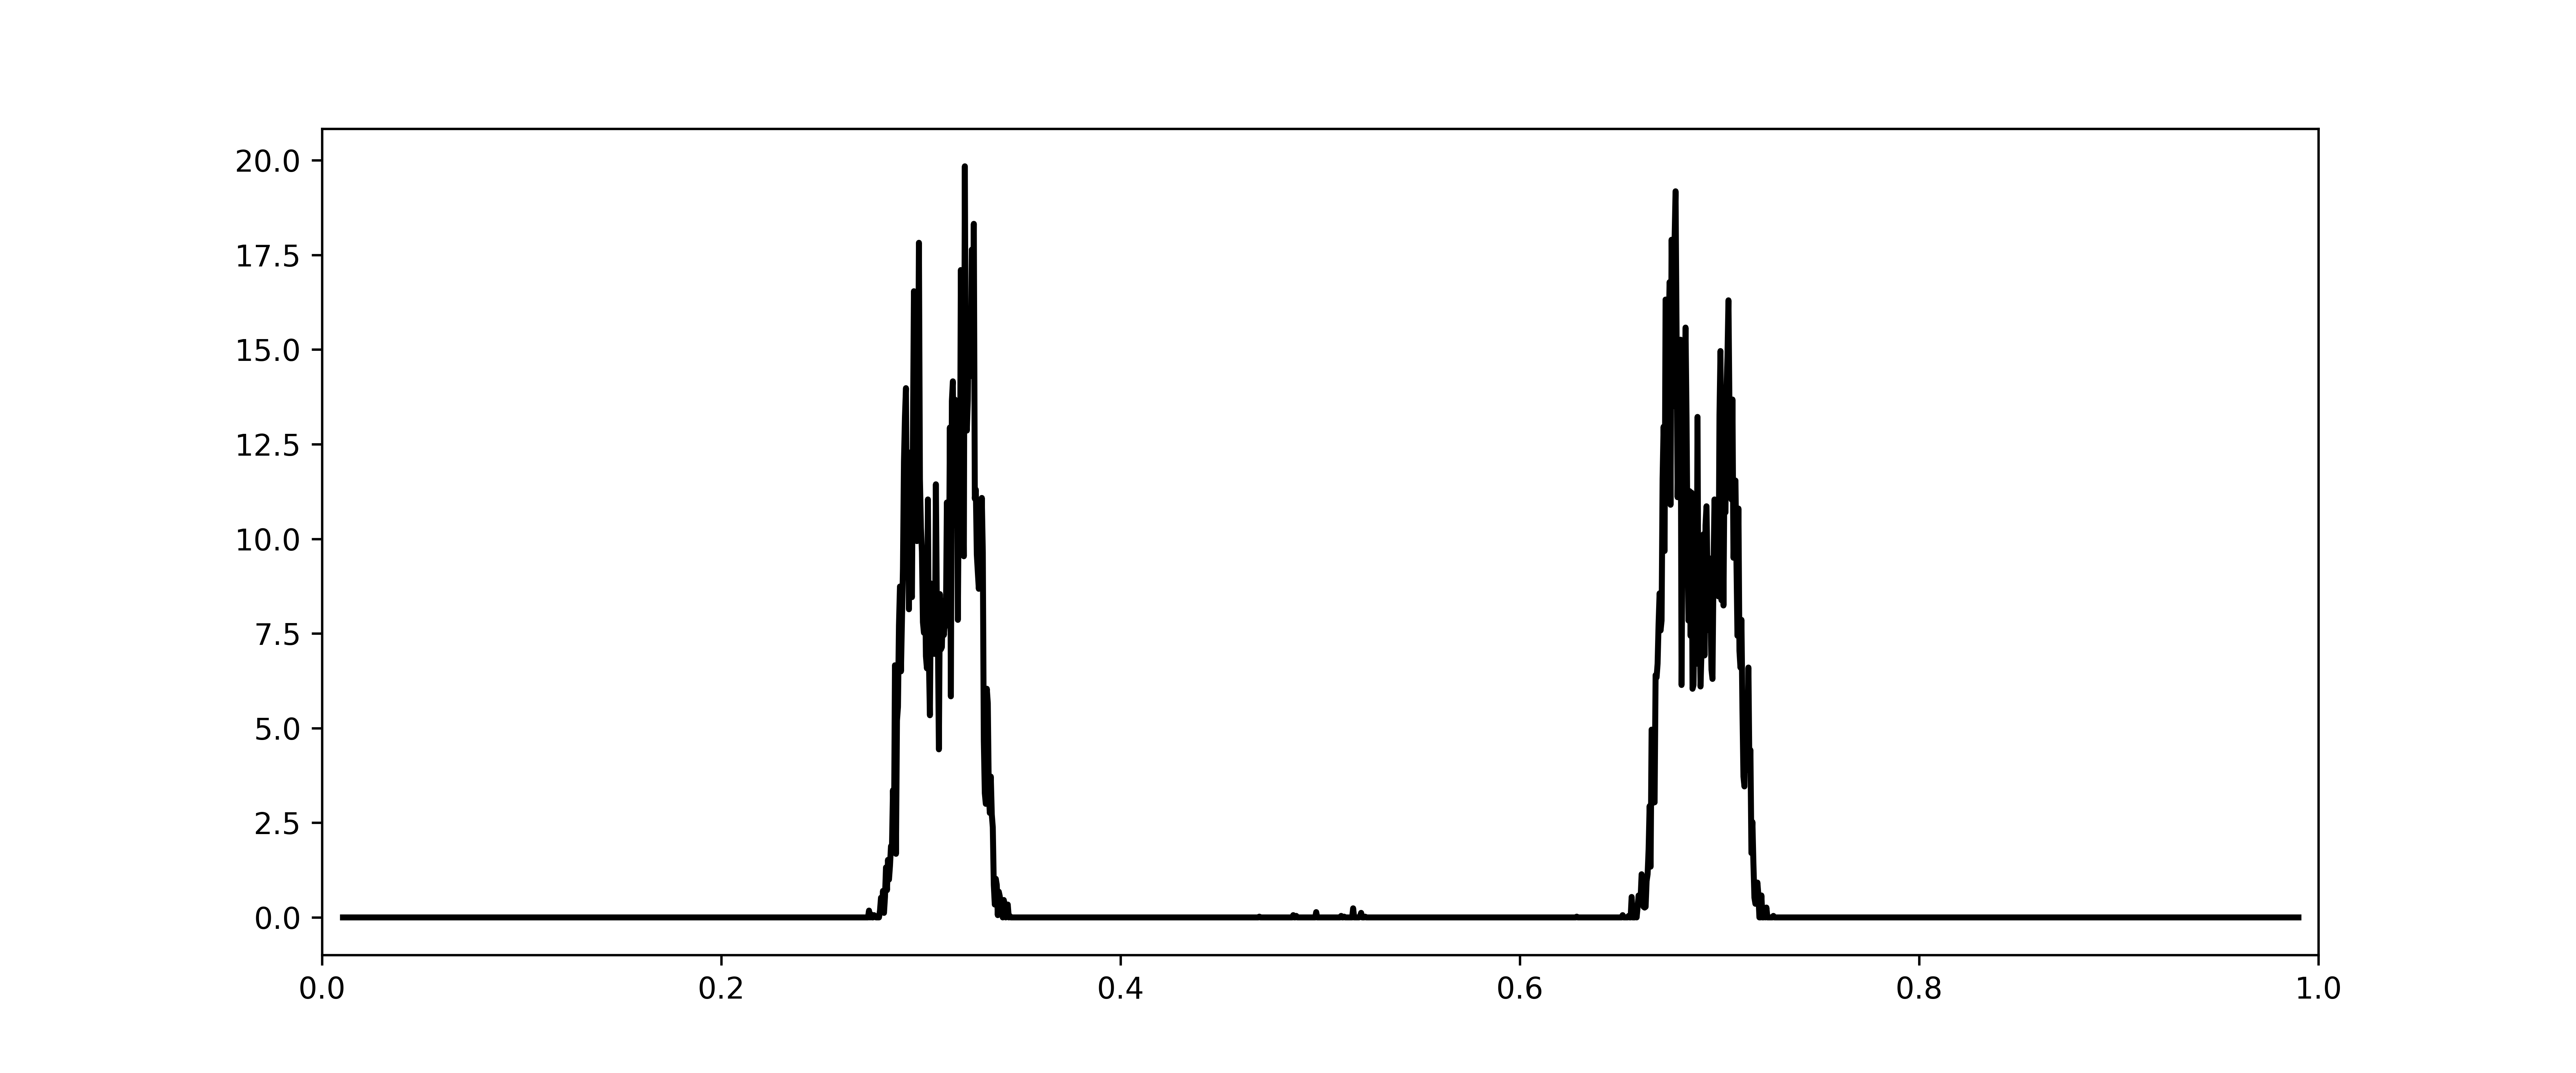

The script that saved this image:
# MCMC RWM algorithm for logistic map

import numpy as np
import matplotlib.pyplot as plt

J = 5                                   # number of steps
r = 4                                   # dynamics determined by alpha
gamma = 0.2                             # observational noise variance is gamma^2
C0 = 0.01                               # prior initial condition variance
m0 = 0.5                                # prior initial condition mean
sd = 10                                 
np.random.seed(sd)                      # choose random number seed

# set the truth
vt = 0.3
vv = np.zeros(J+1)
vv[0] = vt                              # truth initial condition
Jdet = 1. / 2 / C0 * (vt-m0)**2         # background penalization
Phidet = 0  
y = np.zeros(J)                            # initialization model-data misfit functional
for j in range(J):
    # can be replaced by Psi for each problem
    vv[j+1] = r * vv[j] * (1-vv[j])     # create truth
    y[j] = vv[j+1] + gamma * np.random.randn() # create data
    Phidet = Phidet + 1. / 2 / gamma**2 * (y[j]-vv[j+1])**2 # misfit functional

Idet = Jdet + Phidet                    # compute log posterior of the truth

# solution
# Markov Chain Monte Carlo: N forward steps of the Markov Chain on R (with truth initial condition)
N = 100000                              # number of samples
V = np.zeros(N)                         # preallocate space to save time
beta = 0.05                             # step-size of random walker 
v = vt                                  # truth initial condition (or else update I0) 
n = 1 
bb = 0 
rat = np.zeros(N)
rat[0] = 0 

while n < N:
    w = v + np.sqrt(2*beta) * np.random.randn() # propose sample from random walker
    vv[0] = w
    Jdetprop = 1. / 2. / C0 * (w-m0)**2  # background penalization
    Phidetprop = 0	
    for i in range(J):
    	vv[i+1] = r * vv[i] * (1-vv[i])
    	Phidetprop = Phidetprop + 1. / 2. / gamma**2 * (y[i]-vv[i+1])**2
    Idetprop = Jdetprop + Phidetprop     # compute log posterior of the proposal 	

    if np.random.rand() < np.exp(Idet-Idetprop):      # accept or reject proposed sample
        v = w
        Idet = Idetprop 
        bb = bb+1           # update the Markov chain
    rat[n] = bb / n         # running rate of acceptance
    V[n] = v                # store the chain
    n = n + 1 

dx = 0.0005 
v0 = np.arange(0.01,0.99+dx,dx)
Z, _ = np.histogram(V, bins=v0)       # construct the posterior histogram 

plt.figure(1,figsize=(12,5))
plt.plot(v0[1:],Z/np.trapz(x=v0[1:],y=Z),'k-',linewidth=2) 
plt.xlim(0, 1)
plt.savefig("03MCMC_RWM_algorithm_for_logistic_map",dpi=600)
